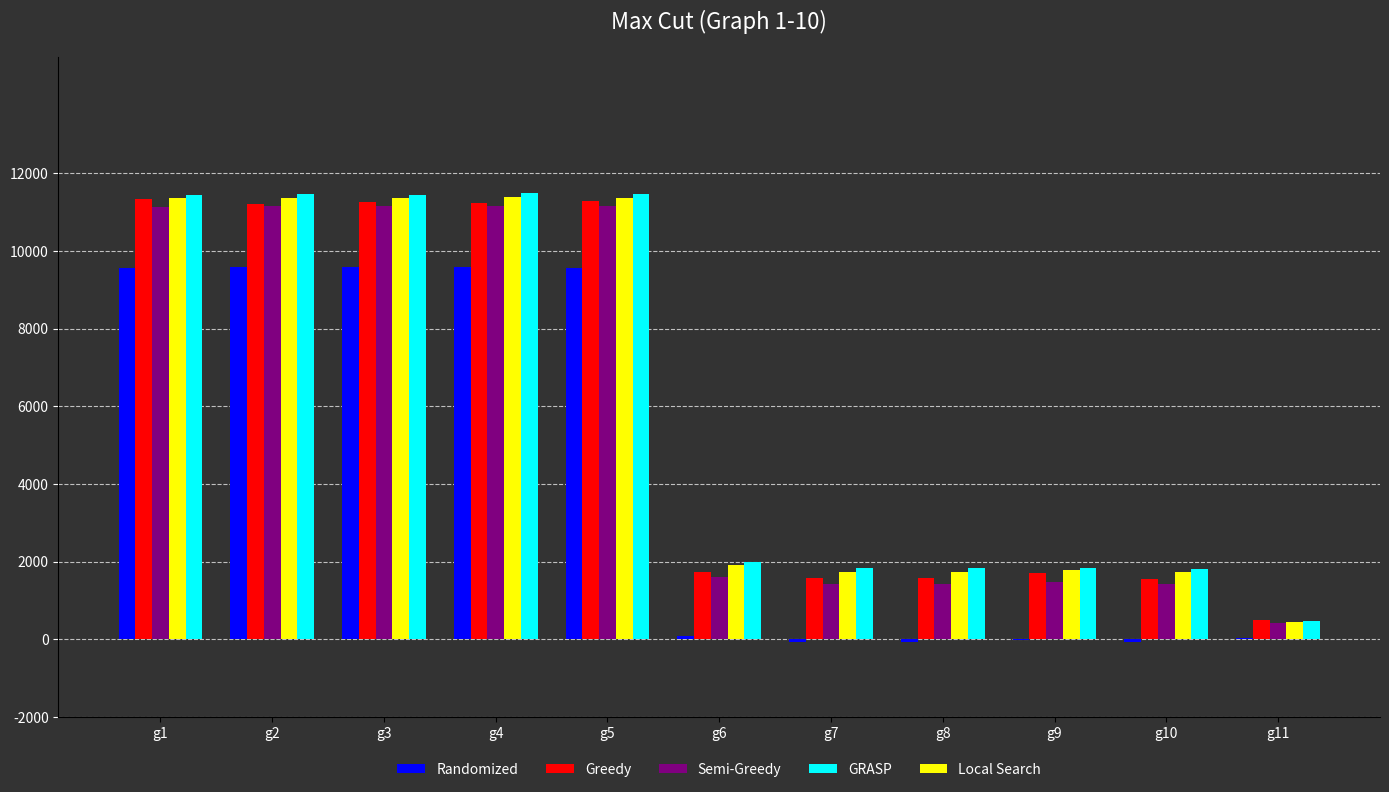

This figure's Python source:
import matplotlib.pyplot as plt
import numpy as np

graphs = ['g1', 'g2', 'g3', 'g4', 'g5', 'g6', 'g7', 'g8', 'g9', 'g10','g11']
# graphs = ['g12', 'g13', 'g14', 'g15', 'g16', 'g17', 'g18', 'g19', 'g20','g21','g22']
# graphs = ['g23', 'g24', 'g25', 'g26', 'g27', 'g28', 'g29', 'g30','g31', 'g32', 'g33']
# graphs = ['g34', 'g35', 'g36', 'g37', 'g38', 'g39', 'g40','g41', 'g42', 'g43', 'g44']
# graphs = ['g45', 'g46', 'g47', 'g48', 'g49', 'g50','g51', 'g52', 'g53', 'g54']

randomized = [9560, 9586, 9582, 9592, 9569, 86, -73, -73, -23, -61, 24] 
# randomized = [1, 25, 2339, 2329, 2350, 2337, 7, -59, -24,-30, 9982] 
# randomized = [ 9999, 10019, 10035, 10007, -18, -54, 9, 79, -31, 8, -25] 
# randomized = [-20, 5891, 5873, 5891, 5902, 0, -54, 7, 83, 4997, 4986] 
# randomized = [ 4975, 4984, 5000, 3016, 3019, 3005,2962, 2945, 2938, 2948] 


greedy = [11346, 11204, 11254, 11229, 11277, 1742, 1573, 1586, 1701, 1556, 484]
# greedy = [480, 498, 2917, 2883, 2895, 2925, 846, 756, 813,764, 12773]
# greedy = [12827, 12780, 12752, 12852, 2694, 2682, 2739, 2778,2699, 1226, 1210]
# greedy = [ 1210, 7264, 7294, 7296, 7298, 2026, 2009, 2058, 2115, 6390, 6428]
# greedy = [ 6366, 6362, 6437, 6000, 6000, 5880, 3661, 3653, 3660, 3656]


semi_greedy = [11141, 11143, 11150, 11149, 11147, 1600, 1433, 1434, 1479, 1434, 423]
# semi_greedy = [407, 429, 2939, 2918, 2921, 2921, 729, 649, 686, 665, 12656]
# semi_greedy = [12675, 12675, 12666, 12663, 2404, 2376, 2454, 2471, 2372, 1044, 1013]
# semi_greedy = [1010, 7366, 7356, 7366, 7362, 1707, 1729, 1735, 1807, 6315, 6315]
# semi_greedy = [6302, 6310, 6320, 6000, 6000, 5858, 3690, 3690, 3686, 3689]


local_search = [11371, 11372, 11359, 11385, 11372, 1907, 1729, 1733, 1776, 1726, 450]
# local_search = [436, 461, 2969, 2948, 2953, 2951, 837, 761, 780, 775, 12890]
# local_search = [12913, 12907, 12903, 12894, 2813, 2780, 2878, 2874, 2798, 1112, 1088]
# local_search = [1087, 7442, 7433, 7442, 7441, 2009, 2008, 2010, 2086, 6437, 6441]
# local_search = [6430, 6433, 6437, 6000, 6000, 5859, 3731, 3730, 3727, 3727]


grasp = [11445, 11463, 11440, 11477, 11474, 1978, 1827, 1830, 1843, 1811, 472]
# grasp = [466, 490, 2990, 2968, 2979, 2981, 884, 825, 823, 821, 12977]
# grasp = [13002, 13001, 12989, 12970, 2932, 2874, 2981, 2955, 2904, 1154, 1134]
# grasp = [1146, 7474, 7491, 7474, 7463, 2074, 2068, 2124, 2158, 6524, 6499]
# grasp = [6480, 6509, 6496, 6000, 6000, 5874, 3753, 3751, 3757, 3748]


barWidth = 0.15
fig, ax = plt.subplots(figsize=(14, 8))

br1 = np.arange(len(graphs))
br2 = [x + barWidth for x in br1]
br3 = [x + barWidth for x in br2]
br4 = [x + barWidth for x in br3]
br5 = [x + barWidth for x in br4]

ax.bar(br1, randomized, width=barWidth, label='Randomized', color='blue')
ax.bar(br2, greedy, width=barWidth, label='Greedy', color='red')
ax.bar(br3, semi_greedy, width=barWidth, label='Semi-Greedy', color='purple')
ax.bar(br5, grasp, width=barWidth, label='GRASP', color='cyan')
ax.bar(br4, local_search, width=barWidth, label='Local Search', color='yellow')


ax.yaxis.grid(True, linestyle='--', alpha=0.7, color='white')
ax.set_axisbelow(True)

ax.spines['top'].set_visible(False)
ax.spines['right'].set_visible(False)


ax.set_facecolor('#333333')
fig.patch.set_facecolor('#333333')

ax.set_ylim(-2000, 15000)


ax.set_xlabel('', fontsize=12)
ax.set_title('Max Cut (Graph 1-10)', color='white', fontsize=16, pad=20)
ax.set_xticks([r + barWidth*2 for r in range(len(graphs))])
ax.set_xticklabels(graphs, color='white')
ax.tick_params(axis='y', colors='white')


yticks = [-2000, 0, 2000, 4000, 6000, 8000, 10000, 12000]
ax.set_yticks(yticks)
ax.set_yticklabels([str(y) for y in yticks], color='white')


ax.legend(loc='upper center', bbox_to_anchor=(0.5, -0.05), ncol=5, frameon=False, 
          facecolor='#333333', labelcolor='white')


plt.tight_layout()


plt.show()
